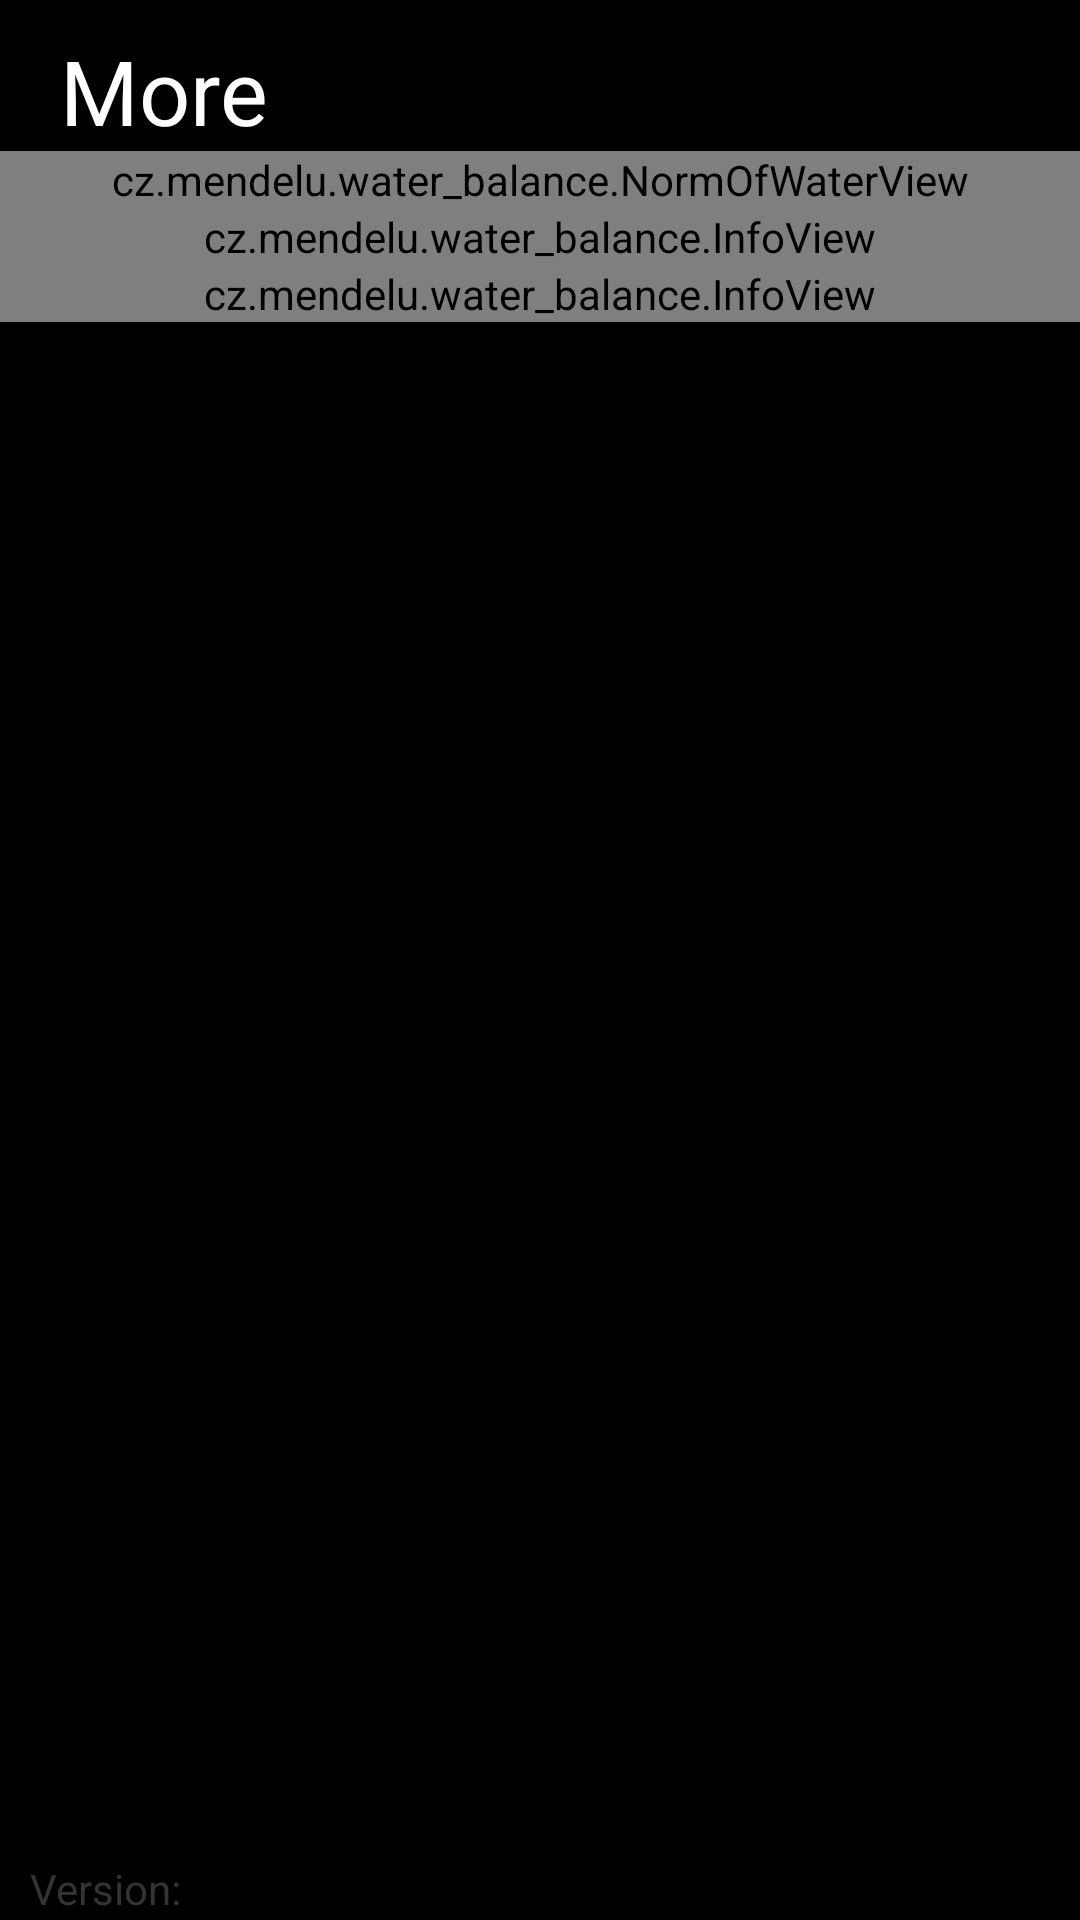

Write the Android layout XML for this screen, with the resource values it uses.
<!-- AndroidManifest.xml: application theme Theme.Water_Balance -->
<!-- res/layout/fragment_person.xml -->
<?xml version="1.0" encoding="utf-8"?>
<FrameLayout xmlns:android="http://schemas.android.com/apk/res/android"
    xmlns:tools="http://schemas.android.com/tools"
    android:layout_width="match_parent"
    android:layout_height="match_parent"
    xmlns:app="http://schemas.android.com/apk/res-auto"
    tools:context=".PersonFragment"
    android:background="@color/black">



    <LinearLayout
        android:layout_width="match_parent"
        android:layout_height="match_parent"
        android:orientation="vertical">
        <TextView
            android:layout_width="wrap_content"
            android:layout_height="wrap_content"
            android:text="@string/more"
            android:textSize="30sp"
            android:layout_marginTop="10sp"
            android:layout_marginStart="20sp"
            android:textColor="@color/white"/>

        <cz.mendelu.water_balance.NormOfWaterView
            android:id="@+id/normOfWater"
            android:layout_width="match_parent"
            android:layout_height="wrap_content"
            app:valueText="@string/norm_of_water"
            app:value="Not set"
            app:image="@drawable/ic_water"
            />

        <cz.mendelu.water_balance.InfoView
            android:id="@+id/heightPerson"
            android:layout_width="match_parent"
            android:layout_height="wrap_content"
            app:valueText="@string/height"
            app:value="Not set"
            app:image="@drawable/ic_height"/>

        <cz.mendelu.water_balance.InfoView
            android:id="@+id/weightPerson"
            android:layout_width="match_parent"
            android:layout_height="wrap_content"
            app:valueText="@string/weight"
            app:value="Not set"
            app:image="@drawable/ic_weight"/>

    </LinearLayout>
    <LinearLayout
        android:layout_width="wrap_content"
        android:layout_height="wrap_content"
        android:orientation="horizontal"
        android:layout_marginTop="620dp"
        android:layout_marginStart="10dp">
        <TextView
            android:layout_width="match_parent"
            android:layout_height="match_parent"
            android:text="@string/version"
            android:textColor="@color/grey"/>
        <TextView
            android:id="@+id/version"
            android:layout_width="match_parent"
            android:layout_height="match_parent"
            android:textColor="@color/grey"/>
    </LinearLayout>

</FrameLayout>
<!-- resources referenced by this layout -->
<resources>
  <color name="black">#FF000000</color>
  <color name="grey">#353434</color>
  <color name="white">#FFFFFFFF</color>
  <!-- drawable ic_height (drawable) -->
  <vector android:height="28dp" android:viewportHeight="20"
      android:viewportWidth="20" android:width="28dp" xmlns:android="http://schemas.android.com/apk/res/android">
      <path android:fillColor="@color/white" android:pathData="M4,2C3.7239,2 3.5,2.2239 3.5,2.5C3.5,2.7761 3.7239,3 4,3H15C15.2761,3 15.5,2.7761 15.5,2.5C15.5,2.2239 15.2761,2 15,2H4ZM4,17C3.7239,17 3.5,17.2239 3.5,17.5C3.5,17.7761 3.7239,18 4,18H15C15.2761,18 15.5,17.7761 15.5,17.5C15.5,17.2239 15.2761,17 15,17H4ZM9.1465,5.1465C9.3417,4.9512 9.6583,4.9512 9.8535,5.1465L11.8536,7.1465C12.0488,7.3417 12.0488,7.6583 11.8536,7.8535C11.6583,8.0488 11.3417,8.0488 11.1464,7.8535L10,6.7071V13.2929L11.1464,12.1464C11.3417,11.9512 11.6583,11.9512 11.8536,12.1464C12.0488,12.3417 12.0488,12.6583 11.8536,12.8536L9.8535,14.8536C9.6583,15.0488 9.3417,15.0488 9.1465,14.8536L7.1465,12.8536C6.9512,12.6583 6.9512,12.3417 7.1465,12.1464C7.3417,11.9512 7.6583,11.9512 7.8535,12.1464L9,13.2929V6.7071L7.8535,7.8535C7.6583,8.0488 7.3417,8.0488 7.1465,7.8535C6.9512,7.6583 6.9512,7.3417 7.1465,7.1465L9.1465,5.1465Z"/>
  </vector>
  <!-- drawable ic_weight (drawable) -->
  <vector xmlns:android="http://schemas.android.com/apk/res/android"
      android:width="24dp"
      android:height="24dp"
      android:viewportWidth="24"
      android:viewportHeight="24">
    <path
        android:pathData="M19,4L17.55,4A3.08,3.08 0,0 0,17 3a3,3 0,0 0,-2.25 -1L9.27,2A3,3 0,0 0,7 3a3.08,3.08 0,0 0,-0.57 1L5,4A3,3 0,0 0,2 7L2,19a3,3 0,0 0,3 3L19,22a3,3 0,0 0,3 -3L22,7A3,3 0,0 0,19 4ZM8.52,4.34A1,1 0,0 1,9.27 4h5.46a1,1 0,0 1,0.75 0.34,1 1,0 0,1 0.25,0.78l-0.5,4a1,1 0,0 1,-1 0.88L12.59,10l1.14,-2.4a1,1 0,0 0,-1.8 -0.86L10.37,10h-0.6a1,1 0,0 1,-1 -0.88l-0.5,-4A1,1 0,0 1,8.52 4.34ZM20,19a1,1 0,0 1,-1 1L5,20a1,1 0,0 1,-1 -1L4,7A1,1 0,0 1,5 6L6.37,6l0.42,3.37a3,3 0,0 0,3 2.63h4.46a3,3 0,0 0,3 -2.63L17.63,6L19,6a1,1 0,0 1,1 1ZM14,16L10,16a1,1 0,0 0,0 2h4a1,1 0,0 0,0 -2Z"
        android:fillColor="@color/white"/>
  </vector>
  <string name="height">Height: </string>
  <string name="more">More</string>
  <string name="norm_of_water">Norm of water:</string>
  <string name="version">Version:</string>
  <string name="weight">Weight:</string>
  <style name="Theme.Water_Balance" parent="Theme.MaterialComponents.DayNight.NoActionBar">
          
          <item name="colorPrimary">@color/black</item>
          <item name="colorPrimaryVariant">@color/black</item>
          <item name="colorOnPrimary">@color/white</item>
          
          <item name="colorSecondary">@color/teal_200</item>
          <item name="colorSecondaryVariant">@color/teal_700</item>
          <item name="colorOnSecondary">@color/black</item>
          
          <item name="android:statusBarColor" tools:targetApi="l">?attr/colorPrimaryVariant</item>
          
      </style>
  <color name="teal_200">#FF03DAC5</color>
  <color name="teal_700">#FF018786</color>
</resources>
